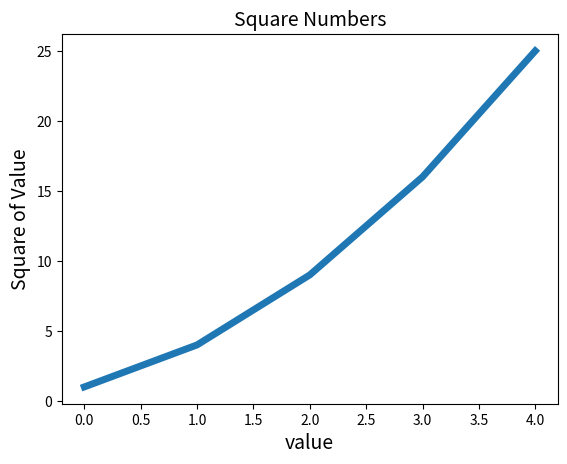

Python code for this plot:
import matplotlib.pyplot as plt

squares =[1,4,9,16,25]

plt.plot(squares,linewidth=5)

#set chart title and label axes
plt.title("Square Numbers",fontsize=14)
plt.xlabel("value",fontsize=14)
plt.ylabel("Square of Value",fontsize=14)

#set size of tick labels
plt.tick_params(axis='both',labelsize=10)
plt.show()